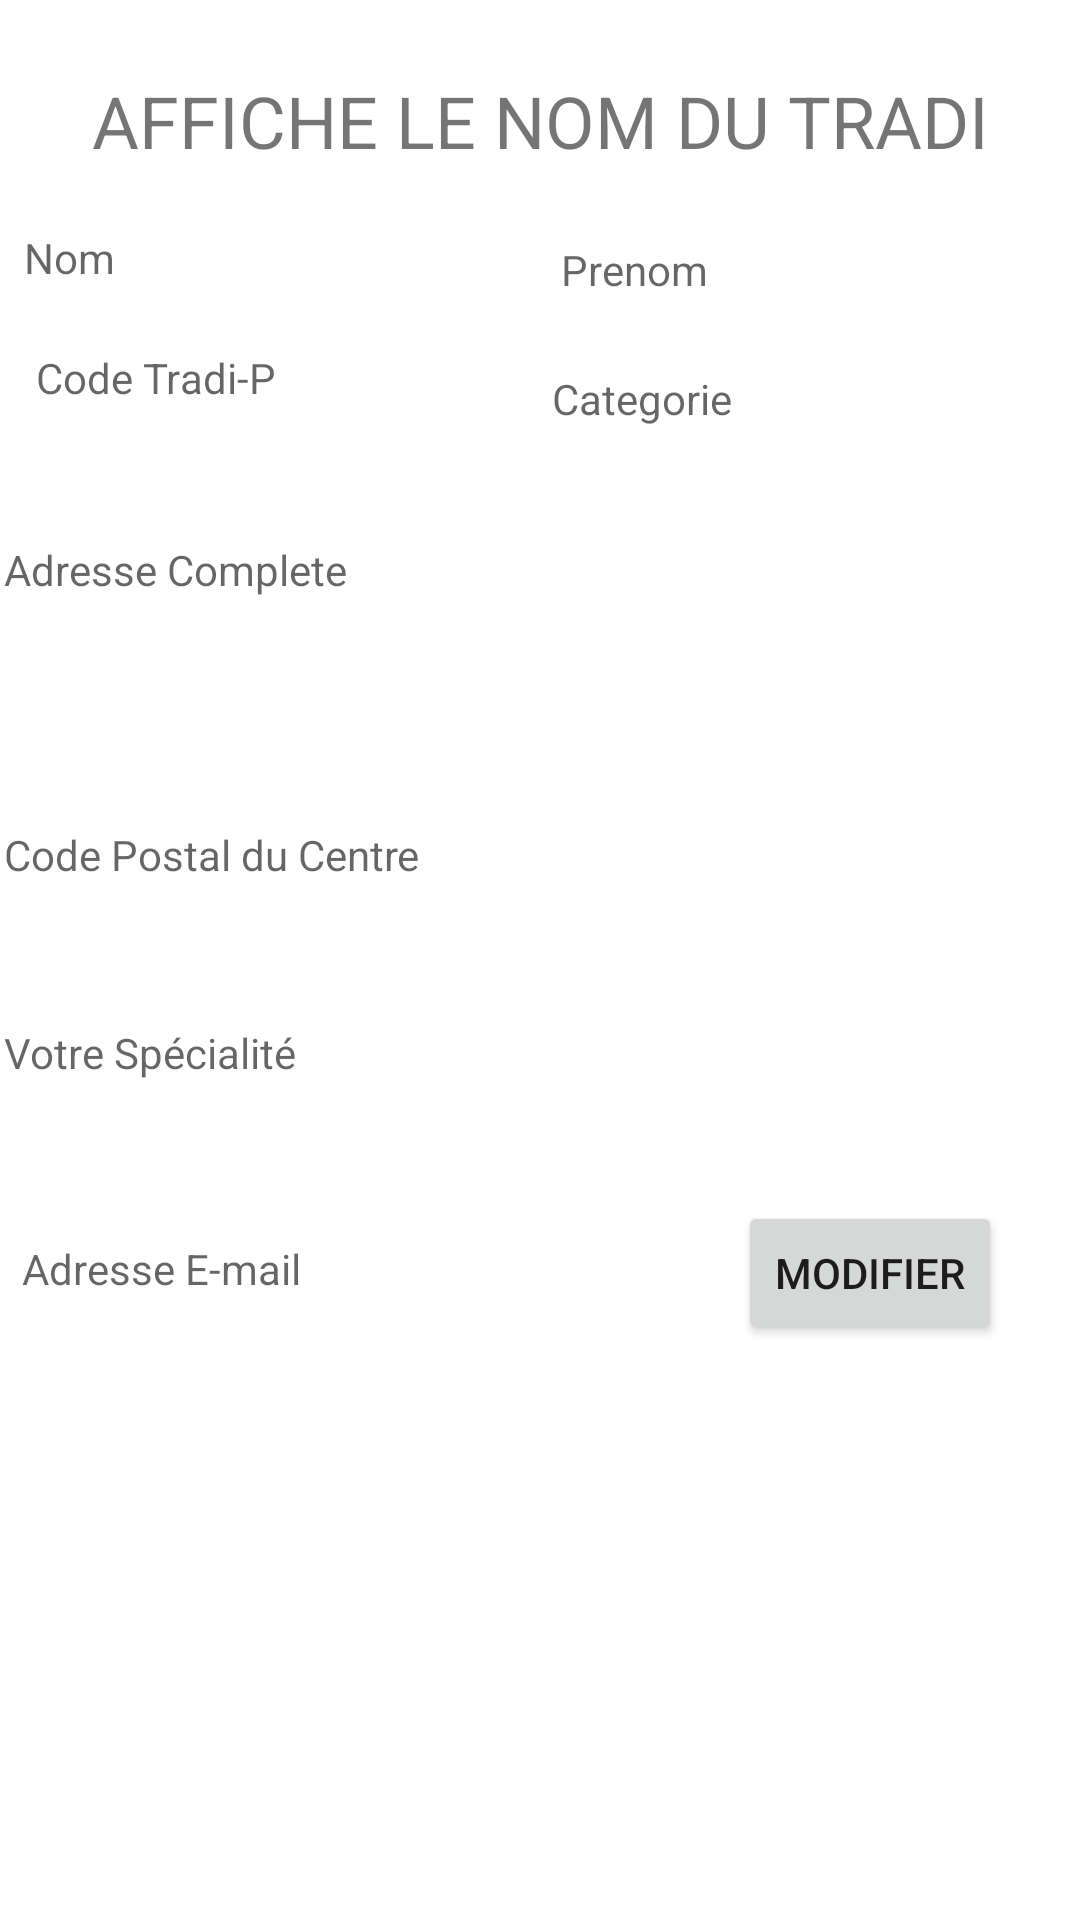

Reconstruct the res/layout file that produces this screen, plus the resources it refers to.
<!-- AndroidManifest.xml: application theme Theme.Tradi_P -->
<!-- res/layout/activity_detail_tradi_praticien.xml -->
<?xml version="1.0" encoding="utf-8"?>
<androidx.constraintlayout.widget.ConstraintLayout xmlns:android="http://schemas.android.com/apk/res/android"
    xmlns:app="http://schemas.android.com/apk/res-auto"
    xmlns:tools="http://schemas.android.com/tools"
    android:layout_width="match_parent"
    android:layout_height="match_parent"
    tools:context=".serge.serge2">

    <TextView
        android:id="@+id/textView3"
        android:layout_width="match_parent"
        android:layout_height="wrap_content"
        android:layout_marginTop="24dp"
        android:gravity="center"
        android:text="Affiche le nom du tradi"
        android:textAllCaps="true"
        android:textColorHighlight="@color/black"
        android:textSize="24sp"
        app:layout_constraintEnd_toEndOf="parent"
        app:layout_constraintStart_toStartOf="parent"
        app:layout_constraintTop_toTopOf="parent" />

    <TextView
        android:id="@+id/editTextTextPersonName"
        android:layout_width="176dp"
        android:layout_height="40dp"
        android:layout_marginStart="8dp"
        android:layout_marginTop="20dp"
        android:ems="10"
        android:hint="Nom"
        android:inputType="textPersonName"
        app:layout_constraintStart_toStartOf="parent"
        app:layout_constraintTop_toBottomOf="@+id/textView3" />

    <TextView
        android:id="@+id/editTextTextPersonName11"
        android:layout_width="165dp"
        android:layout_height="38dp"
        android:layout_marginStart="64dp"
        android:layout_marginTop="24dp"
        android:layout_marginEnd="8dp"
        android:ems="10"
        android:hint="Prenom"
        android:inputType="textPersonName"
        app:layout_constraintEnd_toEndOf="parent"
        app:layout_constraintHorizontal_bias="1.0"
        app:layout_constraintStart_toEndOf="@+id/editTextTextPersonName"
        app:layout_constraintTop_toBottomOf="@+id/textView3" />

    <TextView
        android:id="@+id/editTextTextPersonName12"
        android:layout_width="176dp"
        android:layout_height="44dp"
        android:layout_marginStart="8dp"
        android:ems="10"
        android:hint="Code Tradi-P"
        android:inputType="textPersonName"
        app:layout_constraintEnd_toEndOf="@+id/editTextTextPersonName"
        app:layout_constraintStart_toStartOf="@+id/editTextTextPersonName"
        app:layout_constraintTop_toBottomOf="@+id/editTextTextPersonName" />

    <TextView
        android:id="@+id/editTextTextPersonName13"
        android:layout_width="171dp"
        android:layout_height="43dp"
        android:layout_marginTop="43dp"
        android:ems="10"
        android:hint="Categorie"
        android:inputType="textPersonName"
        app:layout_constraintEnd_toEndOf="@+id/editTextTextPersonName11"
        app:layout_constraintStart_toStartOf="@+id/editTextTextPersonName11"
        app:layout_constraintTop_toTopOf="@+id/editTextTextPersonName11" />

    <TextView
        android:id="@+id/editTextTextPersonName14"
        android:layout_width="384dp"
        android:layout_height="51dp"
        android:layout_marginTop="20dp"
        android:ems="10"
        android:hint="Adresse Complete"
        android:inputType="textPersonName"
        app:layout_constraintEnd_toEndOf="@+id/editTextTextPersonName13"
        app:layout_constraintHorizontal_bias="0.266"
        app:layout_constraintStart_toStartOf="@+id/editTextTextPersonName12"
        app:layout_constraintTop_toBottomOf="@+id/editTextTextPersonName12" />

    <TextView
        android:id="@+id/editTextTextPersonName15"
        android:layout_width="219dp"
        android:layout_height="50dp"
        android:layout_marginTop="44dp"
        android:ems="10"
        android:hint="Code Postal du Centre"
        android:inputType="textPersonName"
        app:layout_constraintEnd_toEndOf="@+id/editTextTextPersonName14"
        app:layout_constraintHorizontal_bias="0.0"
        app:layout_constraintStart_toStartOf="@+id/editTextTextPersonName14"
        app:layout_constraintTop_toBottomOf="@+id/editTextTextPersonName14" />

    <TextView
        android:id="@+id/editTextTextPersonName16"
        android:layout_width="189dp"
        android:layout_height="44dp"
        android:layout_marginTop="16dp"
        android:ems="10"
        android:hint="Votre Spécialité"
        android:inputType="textPersonName"
        app:layout_constraintEnd_toEndOf="@+id/editTextTextPersonName15"
        app:layout_constraintHorizontal_bias="0.0"
        app:layout_constraintStart_toStartOf="@+id/editTextTextPersonName15"
        app:layout_constraintTop_toBottomOf="@+id/editTextTextPersonName15" />

    <TextView
        android:id="@+id/editTextTextPersonName17"
        android:layout_width="wrap_content"
        android:layout_height="wrap_content"
        android:layout_marginTop="28dp"
        android:ems="10"
        android:hint="Adresse E-mail"
        android:inputType="textPersonName"
        app:layout_constraintEnd_toEndOf="@+id/editTextTextPersonName16"
        app:layout_constraintHorizontal_bias="0.238"
        app:layout_constraintStart_toStartOf="@+id/editTextTextPersonName16"
        app:layout_constraintTop_toBottomOf="@+id/editTextTextPersonName16" />

    <Button
        android:id="@+id/btnModifierProfil"
        android:layout_width="wrap_content"
        android:layout_height="wrap_content"
        android:layout_marginTop="15dp"
        android:layout_marginEnd="26dp"
        android:text="Modifier"
        app:layout_constraintEnd_toEndOf="parent"
        app:layout_constraintTop_toBottomOf="@+id/editTextTextPersonName16" />
</androidx.constraintlayout.widget.ConstraintLayout>
<!-- resources referenced by this layout -->
<resources>
  <color name="black">#FF000000</color>
  <style name="Theme.Tradi_P" parent="Theme.MaterialComponents.DayNight.DarkActionBar">
          
          <item name="colorPrimary">@color/primaryColor</item>
          <item name="colorPrimaryVariant">@color/primaryLightColor</item>
          <item name="colorOnPrimary">@color/primaryDarkColor</item>
          
          <item name="colorSecondary">@color/secondaryColor</item>
          <item name="colorSecondaryVariant">@color/secondaryLightColor</item>
          <item name="colorOnSecondary">@color/secondaryDarkColor</item>
          
          <item name="android:statusBarColor">?attr/colorPrimaryVariant</item>
          
      </style>
  <color name="primaryColor">#f4511d</color>
  <color name="primaryLightColor">#ff844b</color>
  <color name="primaryDarkColor">#b91400</color>
  <color name="secondaryColor">#a1887f</color>
  <color name="secondaryLightColor">#d3b8ae</color>
  <color name="secondaryDarkColor">#725b53</color>
</resources>
